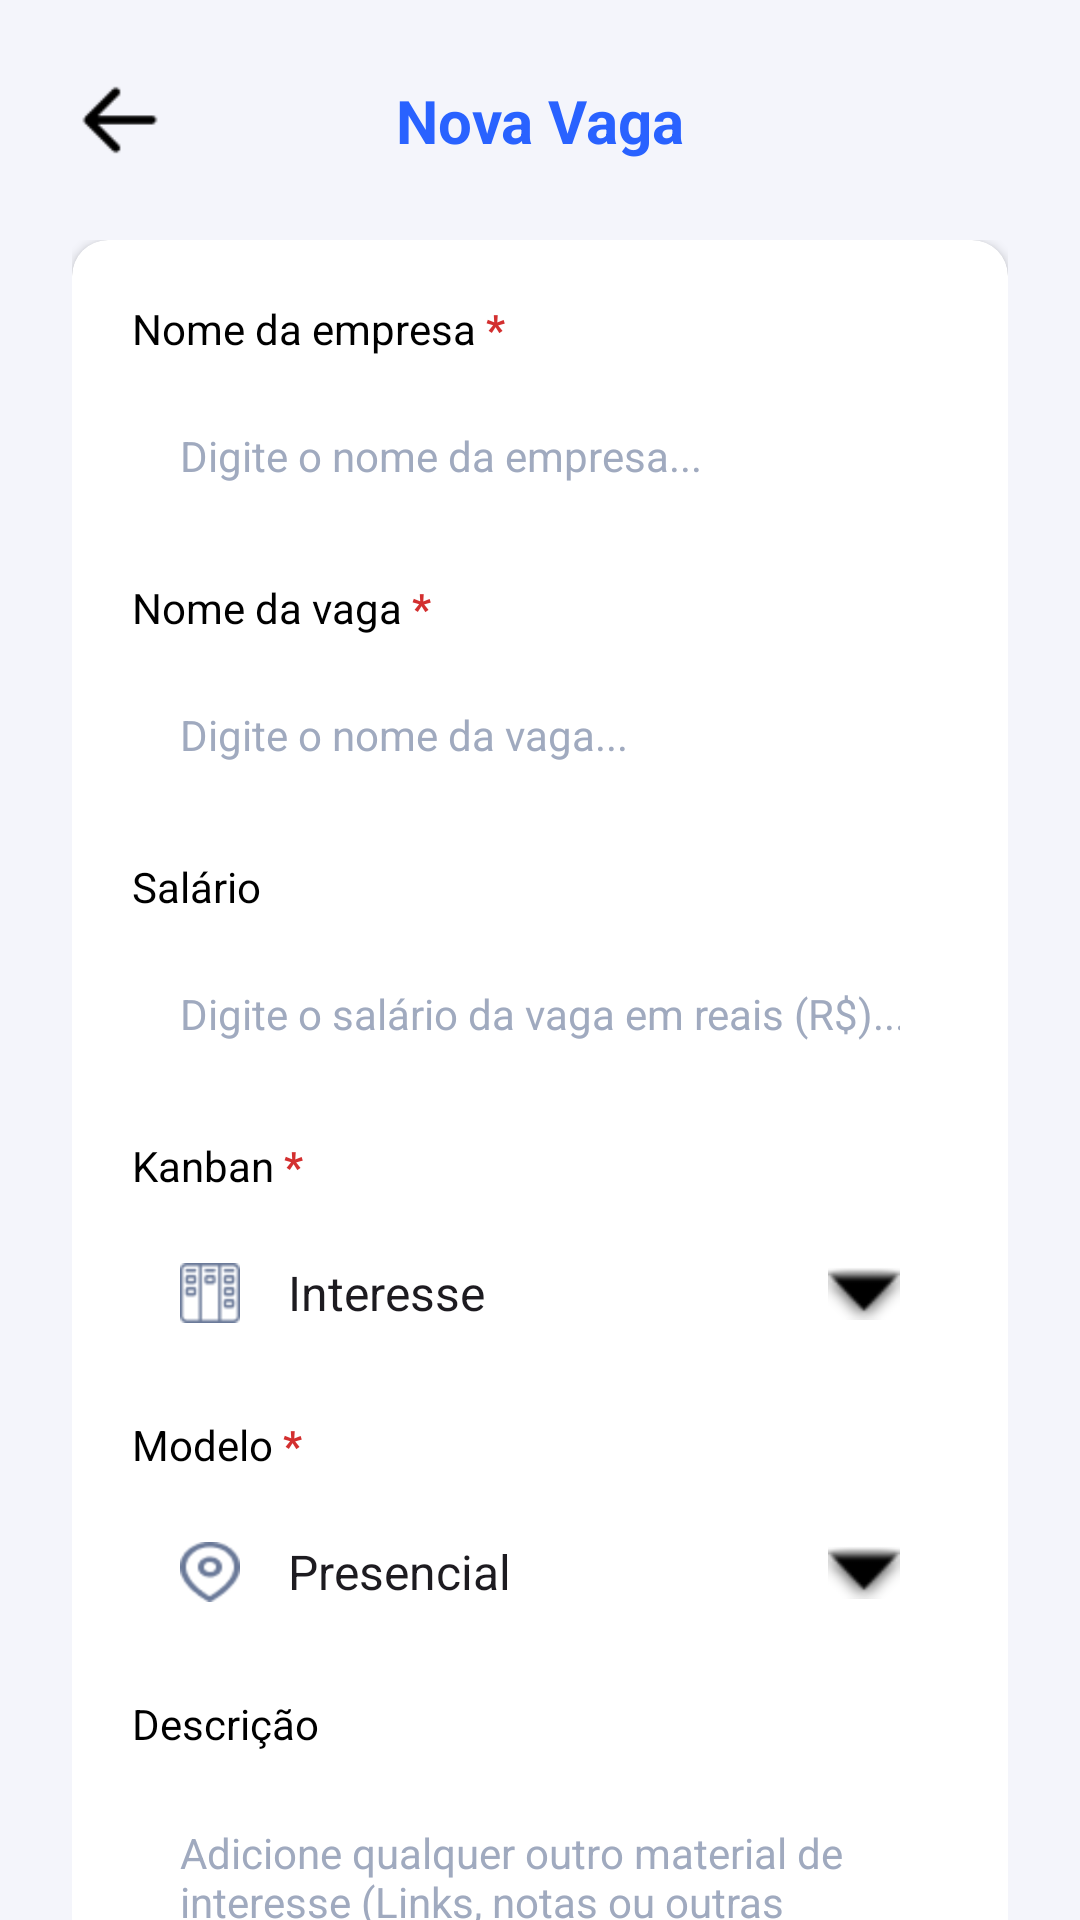

Reconstruct the res/layout file that produces this screen, plus the resources it refers to.
<!-- AndroidManifest.xml: application theme Theme.EstagioTrackerAPP -->
<!-- res/layout/activity_nova_vaga.xml -->
<?xml version="1.0" encoding="utf-8"?>
<androidx.constraintlayout.widget.ConstraintLayout
    xmlns:android="http://schemas.android.com/apk/res/android"
    xmlns:app="http://schemas.android.com/apk/res-auto"
    xmlns:tools="http://schemas.android.com/tools"
    android:layout_width="match_parent"
    android:layout_height="match_parent"
    android:background="#F4F5FB"
    tools:context=".telas.NovaVagaActivity">

    <androidx.constraintlayout.widget.ConstraintLayout
        android:id="@+id/headerNovaVaga"
        android:layout_width="match_parent"
        android:layout_height="wrap_content"
        android:padding="24dp"
        app:layout_constraintTop_toTopOf="parent">

        <ImageView
            android:id="@+id/ivVoltar"
            android:layout_width="32dp"
            android:layout_height="32dp"
            android:src="@drawable/icon_voltar"
            app:tint="#000000"
            app:layout_constraintStart_toStartOf="parent"
            app:layout_constraintTop_toTopOf="parent"
            app:layout_constraintBottom_toBottomOf="parent"/>

        <TextView
            android:layout_width="wrap_content"
            android:layout_height="wrap_content"
            android:text="Nova Vaga"
            android:textColor="#2962FF"
            android:textSize="20sp"
            android:textStyle="bold"
            app:layout_constraintStart_toStartOf="parent"
            app:layout_constraintEnd_toEndOf="parent"
            app:layout_constraintTop_toTopOf="parent"
            app:layout_constraintBottom_toBottomOf="parent"/>
    </androidx.constraintlayout.widget.ConstraintLayout>

    <ScrollView
        android:layout_width="match_parent"
        android:layout_height="0dp"
        android:fillViewport="true"
        android:scrollbars="none"
        app:layout_constraintTop_toBottomOf="@id/headerNovaVaga"
        app:layout_constraintBottom_toBottomOf="parent">

        <LinearLayout
            android:layout_width="match_parent"
            android:layout_height="wrap_content"
            android:orientation="vertical"
            android:paddingHorizontal="24dp"
            android:paddingBottom="24dp">

            <com.google.android.material.card.MaterialCardView
                android:layout_width="match_parent"
                android:layout_height="wrap_content"
                app:cardBackgroundColor="#FFFFFF"
                app:cardCornerRadius="12dp"
                app:cardElevation="2dp"
                app:strokeWidth="0dp">

                <LinearLayout
                    android:layout_width="match_parent"
                    android:layout_height="wrap_content"
                    android:orientation="vertical"
                    android:padding="20dp">

                    <LinearLayout android:layout_width="wrap_content" android:layout_height="wrap_content" android:orientation="horizontal">
                        <TextView android:layout_width="wrap_content" android:layout_height="wrap_content" android:text="Nome da empresa " android:textColor="#000000"/>
                        <TextView android:layout_width="wrap_content" android:layout_height="wrap_content" android:text="*" android:textColor="#D32F2F" android:textStyle="bold"/>
                    </LinearLayout>
                    <EditText
                        android:id="@+id/etNomeEmpresa"
                        android:layout_width="match_parent"
                        android:layout_height="50dp"
                        android:layout_marginTop="8dp"
                        android:layout_marginBottom="16dp"
                        android:background="@drawable/bg_input"
                        android:hint="Digite o nome da empresa..."
                        android:paddingHorizontal="16dp"
                        android:textColor="#000000"
                        android:textColorHint="#A0AABF"
                        android:textSize="14sp" />

                    <LinearLayout android:layout_width="wrap_content" android:layout_height="wrap_content" android:orientation="horizontal">
                        <TextView android:layout_width="wrap_content" android:layout_height="wrap_content" android:text="Nome da vaga " android:textColor="#000000"/>
                        <TextView android:layout_width="wrap_content" android:layout_height="wrap_content" android:text="*" android:textColor="#D32F2F" android:textStyle="bold"/>
                    </LinearLayout>
                    <EditText
                        android:id="@+id/etNomeVaga"
                        android:layout_width="match_parent"
                        android:layout_height="50dp"
                        android:layout_marginTop="8dp"
                        android:layout_marginBottom="16dp"
                        android:background="@drawable/bg_input"
                        android:hint="Digite o nome da vaga..."
                        android:paddingHorizontal="16dp"
                        android:textColor="#000000"
                        android:textColorHint="#A0AABF"
                        android:textSize="14sp" />

                    <TextView android:layout_width="wrap_content" android:layout_height="wrap_content" android:text="Salário" android:textColor="#000000"/>
                    <EditText
                        android:id="@+id/etSalario"
                        android:layout_width="match_parent"
                        android:layout_height="50dp"
                        android:layout_marginTop="8dp"
                        android:layout_marginBottom="16dp"
                        android:background="@drawable/bg_input"
                        android:hint="Digite o salário da vaga em reais (R$)..."
                        android:inputType="numberDecimal"
                        android:paddingHorizontal="16dp"
                        android:textColor="#000000"
                        android:textColorHint="#A0AABF"
                        android:textSize="14sp" />

                    <LinearLayout android:layout_width="wrap_content" android:layout_height="wrap_content" android:orientation="horizontal">
                        <TextView android:layout_width="wrap_content" android:layout_height="wrap_content" android:text="Kanban " android:textColor="#000000"/>
                        <TextView android:layout_width="wrap_content" android:layout_height="wrap_content" android:text="*" android:textColor="#D32F2F" android:textStyle="bold"/>
                    </LinearLayout>
                    <LinearLayout
                        android:layout_width="match_parent"
                        android:layout_height="50dp"
                        android:layout_marginTop="8dp"
                        android:layout_marginBottom="16dp"
                        android:background="@drawable/bg_input"
                        android:gravity="center_vertical"
                        android:orientation="horizontal"
                        android:paddingHorizontal="16dp">
                        <ImageView android:layout_width="20dp" android:layout_height="20dp" android:src="@drawable/icon_kanban" app:tint="#6B7A99"/>
                        <Spinner
                            android:id="@+id/spKanban"
                            android:layout_width="0dp"
                            android:layout_height="match_parent"
                            android:layout_weight="1"
                            android:layout_marginStart="8dp"
                            android:background="@null"
                            android:entries="@array/opcoes_kanban"/>
                        <ImageView android:layout_width="24dp" android:layout_height="24dp" android:src="@android:drawable/arrow_down_float" app:tint="#000000"/>
                    </LinearLayout>

                    <LinearLayout android:layout_width="wrap_content" android:layout_height="wrap_content" android:orientation="horizontal">
                        <TextView android:layout_width="wrap_content" android:layout_height="wrap_content" android:text="Modelo " android:textColor="#000000"/>
                        <TextView android:layout_width="wrap_content" android:layout_height="wrap_content" android:text="*" android:textColor="#D32F2F" android:textStyle="bold"/>
                    </LinearLayout>
                    <LinearLayout
                        android:layout_width="match_parent"
                        android:layout_height="50dp"
                        android:layout_marginTop="8dp"
                        android:layout_marginBottom="16dp"
                        android:background="@drawable/bg_input"
                        android:gravity="center_vertical"
                        android:orientation="horizontal"
                        android:paddingHorizontal="16dp">
                        <ImageView android:layout_width="20dp" android:layout_height="20dp" android:src="@drawable/icon_modelo" app:tint="#6B7A99"/>
                        <Spinner
                            android:id="@+id/spModelo"
                            android:layout_width="0dp"
                            android:layout_height="match_parent"
                            android:layout_weight="1"
                            android:layout_marginStart="8dp"
                            android:background="@null"
                            android:entries="@array/opcoes_modelo"/>
                        <ImageView android:layout_width="24dp" android:layout_height="24dp" android:src="@android:drawable/arrow_down_float" app:tint="#000000"/>
                    </LinearLayout>

                    <TextView android:layout_width="wrap_content" android:layout_height="wrap_content" android:text="Descrição" android:textColor="#000000"/>
                    <EditText
                        android:id="@+id/etDescricao"
                        android:layout_width="match_parent"
                        android:layout_height="120dp"
                        android:layout_marginTop="8dp"
                        android:background="@drawable/bg_input"
                        android:gravity="top|start"
                        android:hint="Adicione qualquer outro material de interesse (Links, notas ou outras informações)."
                        android:inputType="textMultiLine"
                        android:padding="16dp"
                        android:textColor="#000000"
                        android:textColorHint="#A0AABF"
                        android:textSize="14sp" />
                </LinearLayout>
            </com.google.android.material.card.MaterialCardView>

            <Button
                android:id="@+id/btnSalvarVaga"
                android:layout_width="match_parent"
                android:layout_height="60dp"
                android:layout_marginTop="24dp"
                android:layout_marginBottom="12dp"
                android:backgroundTint="#2962FF"
                android:text="Salvar"
                android:textColor="#FFFFFF"
                android:textSize="16sp"
                android:textStyle="bold"
                app:cornerRadius="8dp" />

            <Button
                android:id="@+id/btnCancelarVaga"
                android:layout_width="match_parent"
                android:layout_height="60dp"
                android:backgroundTint="#6B7A99"
                android:text="Cancelar"
                android:textColor="#FFFFFF"
                android:textSize="16sp"
                android:textStyle="bold"
                app:cornerRadius="8dp" />

        </LinearLayout>
    </ScrollView>
</androidx.constraintlayout.widget.ConstraintLayout>
<!-- resources referenced by this layout -->
<resources>
  <string-array name="opcoes_kanban">
          <item>Interesse</item>
          <item>Inscrito</item>
          <item>Aprovado</item>
          <item>Desaprovado</item>
      </string-array>
  <string-array name="opcoes_modelo">
          <item>Presencial</item>
          <item>Híbrido</item>
          <item>Remoto</item>
      </string-array>
  <!-- drawable icon_kanban: png bitmap (drawable, 753 bytes) -->
  <!-- drawable icon_modelo: png bitmap (drawable, 1044 bytes) -->
  <!-- drawable icon_voltar: png bitmap (drawable, 329 bytes) -->
  <style name="Theme.EstagioTrackerAPP" parent="Base.Theme.EstagioTrackerAPP" />
  <style name="Base.Theme.EstagioTrackerAPP" parent="Theme.Material3.DayNight.NoActionBar">
          
          
      </style>
</resources>
